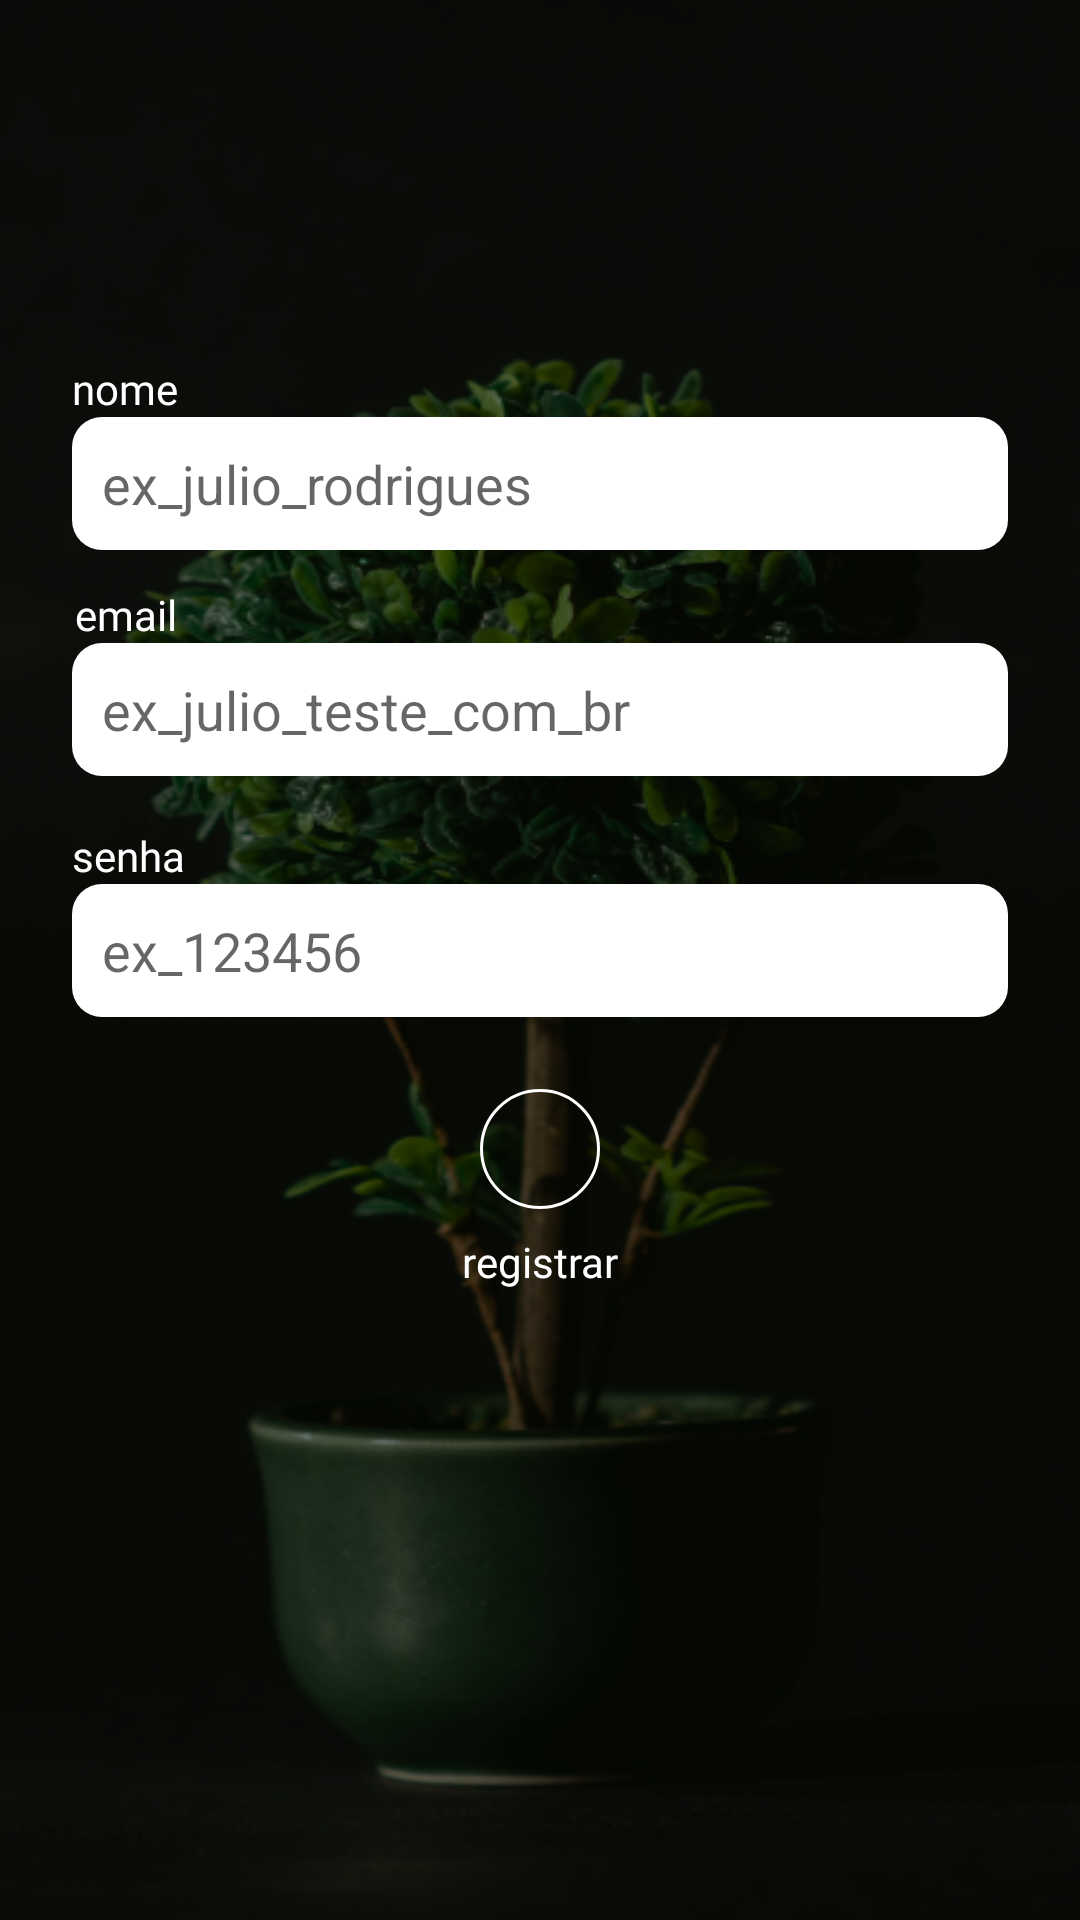

Reconstruct the res/layout file that produces this screen, plus the resources it refers to.
<!-- AndroidManifest.xml: application theme Theme.AppPlantinhas -->
<!-- res/layout/activity_register.xml -->
<?xml version="1.0" encoding="utf-8"?>
<LinearLayout xmlns:android="http://schemas.android.com/apk/res/android"
    xmlns:app="http://schemas.android.com/apk/res-auto"
    xmlns:tools="http://schemas.android.com/tools"
    android:layout_width="match_parent"
    android:layout_height="match_parent"
    android:orientation="vertical"
    android:background="@drawable/bg_3"
    tools:context=".activities.Register">


    <TextView
        android:id="@+id/tvName"
        android:layout_width="wrap_content"
        android:layout_height="wrap_content"
        android:layout_marginStart="24dp"
        android:layout_marginTop="120dp"
        android:fontFamily="@font/handvetica_neue"
        android:text="nome"
        android:textColor="@color/white"
        app:layout_constraintStart_toStartOf="parent"
        app:layout_constraintTop_toTopOf="parent" />

    <EditText
        android:id="@+id/editTextName"
        android:layout_width="match_parent"
        android:layout_height="wrap_content"
        android:layout_marginStart="24dp"
        android:layout_marginEnd="24dp"
        android:background="@drawable/bg_menu_geral"
        android:hint="ex_julio_rodrigues"
        android:inputType="text"
        android:padding="10dp"
        app:layout_constraintEnd_toEndOf="parent"
        app:layout_constraintStart_toStartOf="parent"
        app:layout_constraintTop_toBottomOf="@+id/tvName" />

    <TextView
        android:id="@+id/tvEmail"
        android:layout_width="wrap_content"
        android:layout_height="wrap_content"
        android:layout_marginStart="25dp"
        android:layout_marginTop="12dp"
        android:fontFamily="@font/handvetica_neue"
        android:text="email"
        android:textColor="@color/white" />


    <EditText
        android:id="@+id/editTextEmail"
        android:layout_width="match_parent"
        android:layout_height="wrap_content"
        android:layout_marginStart="24dp"
        android:layout_marginEnd="24dp"
        android:background="@drawable/bg_menu_geral"
        android:hint="ex_julio_teste_com_br"
        android:inputType="textEmailAddress"
        android:padding="10dp" />

    <TextView
        android:id="@+id/tvPassword"
        android:layout_width="wrap_content"
        android:layout_height="wrap_content"
        android:layout_marginStart="24dp"
        android:layout_marginTop="17dp"
        android:fontFamily="@font/handvetica_neue"
        android:text="senha"
        android:textColor="@color/white" />


    <EditText
        android:id="@+id/editTextPassword"
        android:layout_width="match_parent"
        android:layout_height="wrap_content"
        android:layout_marginStart="24dp"
        android:layout_marginEnd="24dp"
        android:background="@drawable/bg_menu_geral"
        android:hint="ex_123456"
        android:inputType="textPassword"
        android:padding="10dp" />

    <ImageButton
        android:contentDescription="imagem_para_registrar"
        android:id="@+id/imageRegister"
        android:layout_gravity="center"
        android:layout_width="wrap_content"
        android:layout_height="wrap_content"
        android:layout_marginTop="24dp"
        android:background="@drawable/circle"
        android:padding="20dp"
        app:srcCompat="@drawable/ic_check" />

    <TextView
        android:id="@+id/tvRegister"
        android:layout_width="wrap_content"
        android:layout_height="wrap_content"
        android:fontFamily="@font/handvetica_neue"
        android:layout_marginTop="8dp"
        android:layout_gravity="center"
        android:text="registrar"
        android:textColor="@color/white" />

</LinearLayout>
<!-- resources referenced by this layout -->
<resources>
  <color name="white">#FFFFFFFF</color>
  <!-- drawable bg_3: png bitmap (drawable, 206831 bytes) -->
  <!-- drawable bg_menu_geral (drawable) -->
  <?xml version="1.0" encoding="utf-8"?>
  <shape xmlns:android="http://schemas.android.com/apk/res/android"
  
      android:shape="rectangle">
  
  
  
      <solid android:color="@color/white"/>
  
  
      <corners android:radius="10dp"/>
  
  
  
  
  
  
  
  
  
  
  
  </shape>
  <!-- drawable circle (drawable) -->
  <?xml version="1.0" encoding="utf-8"?>
  <shape xmlns:android="http://schemas.android.com/apk/res/android" android:shape="oval">
  
      <stroke android:color="@color/white" android:width="1dp" />
  
  </shape>
  <style name="Theme.AppPlantinhas" parent="Theme.MaterialComponents.DayNight.NoActionBar">
          
          <item name="colorPrimary">@color/purple_500</item>
          <item name="colorPrimaryVariant">@color/purple_700</item>
          <item name="colorOnPrimary">@color/white</item>
          
          <item name="colorSecondary">@color/teal_200</item>
          <item name="colorSecondaryVariant">@color/teal_700</item>
          <item name="colorOnSecondary">@color/black</item>
          
          <item name="android:statusBarColor" tools:targetApi="l">#101014</item>
          
      </style>
  <color name="purple_500">#FF6200EE</color>
  <color name="purple_700">#FF3700B3</color>
  <color name="teal_200">#FF03DAC5</color>
  <color name="teal_700">#FF018786</color>
  <color name="black">#FF000000</color>
</resources>
